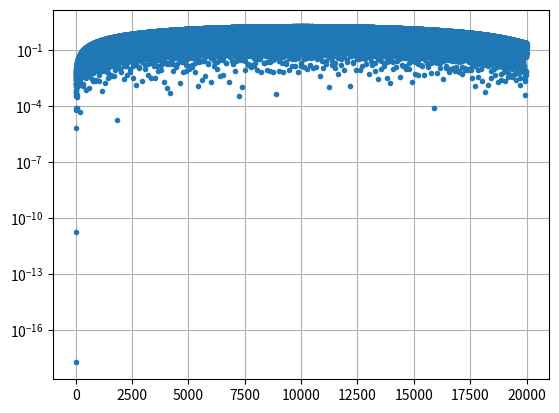

Write the Python code that produced this figure.
import numpy as np
from scipy.integrate import solve_ivp
import matplotlib.pyplot as plt

def ode(t,y):
    return [y[1], -y[0]]

sol = solve_ivp(ode, [0,int(2e4)], [0, 1], method='RK45')

err = np.array(np.abs(sol.y[0] - np.sin(sol.t)))

#plt.plot(sol.t, sol.y[0])
#plt.show()
#plt.clf()
plt.grid()
plt.semilogy(sol.t, err, '.')
plt.show()

